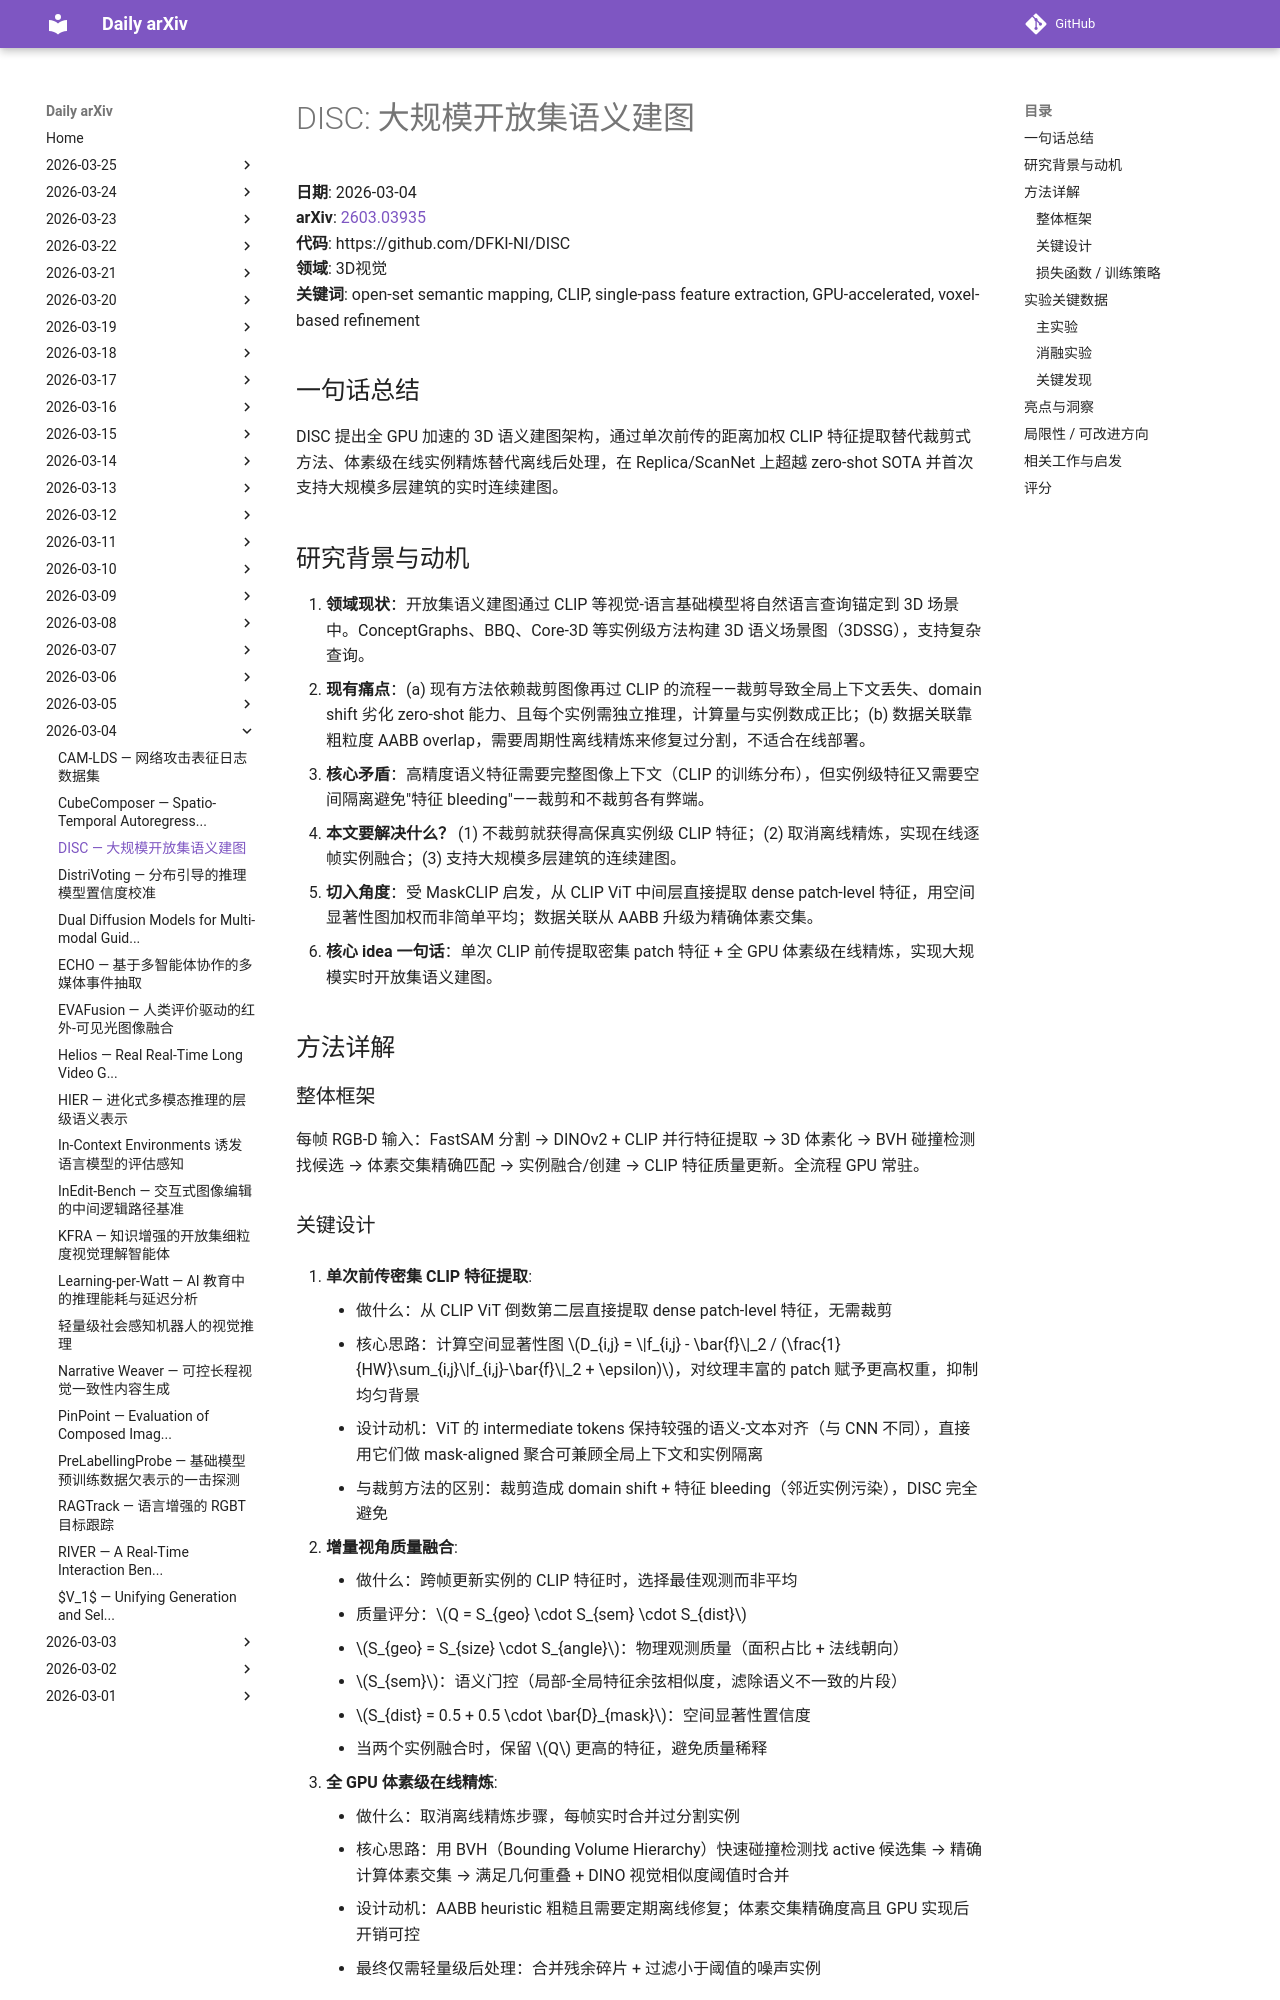

repository: zhaoyang97/daily-arxiv · page: 2026-03-04/disc_open_set_semantic_mapping/index.html · generator: mkdocs

# DISC: 大规模开放集语义建图

**日期**: 2026-03-04  
**arXiv**: [2603.03935](https://arxiv.org/abs/2603.03935)  
**代码**: https://github.com/DFKI-NI/DISC  
**领域**: 3D视觉  
**关键词**: open-set semantic mapping, CLIP, single-pass feature extraction, GPU-accelerated, voxel-based refinement

## 一句话总结

DISC 提出全 GPU 加速的 3D 语义建图架构，通过单次前传的距离加权 CLIP 特征提取替代裁剪式方法、体素级在线实例精炼替代离线后处理，在 Replica/ScanNet 上超越 zero-shot SOTA 并首次支持大规模多层建筑的实时连续建图。

## 研究背景与动机

1. **领域现状**：开放集语义建图通过 CLIP 等视觉-语言基础模型将自然语言查询锚定到 3D 场景中。ConceptGraphs、BBQ、Core-3D 等实例级方法构建 3D 语义场景图（3DSSG），支持复杂查询。
2. **现有痛点**：(a) 现有方法依赖裁剪图像再过 CLIP 的流程——裁剪导致全局上下文丢失、domain shift 劣化 zero-shot 能力、且每个实例需独立推理，计算量与实例数成正比；(b) 数据关联靠粗粒度 AABB overlap，需要周期性离线精炼来修复过分割，不适合在线部署。
3. **核心矛盾**：高精度语义特征需要完整图像上下文（CLIP 的训练分布），但实例级特征又需要空间隔离避免"特征 bleeding"——裁剪和不裁剪各有弊端。
4. **本文要解决什么？** (1) 不裁剪就获得高保真实例级 CLIP 特征；(2) 取消离线精炼，实现在线逐帧实例融合；(3) 支持大规模多层建筑的连续建图。
5. **切入角度**：受 MaskCLIP 启发，从 CLIP ViT 中间层直接提取 dense patch-level 特征，用空间显著性图加权而非简单平均；数据关联从 AABB 升级为精确体素交集。
6. **核心 idea 一句话**：单次 CLIP 前传提取密集 patch 特征 + 全 GPU 体素级在线精炼，实现大规模实时开放集语义建图。

## 方法详解

### 整体框架

每帧 RGB-D 输入：FastSAM 分割 → DINOv2 + CLIP 并行特征提取 → 3D 体素化 → BVH 碰撞检测找候选 → 体素交集精确匹配 → 实例融合/创建 → CLIP 特征质量更新。全流程 GPU 常驻。
